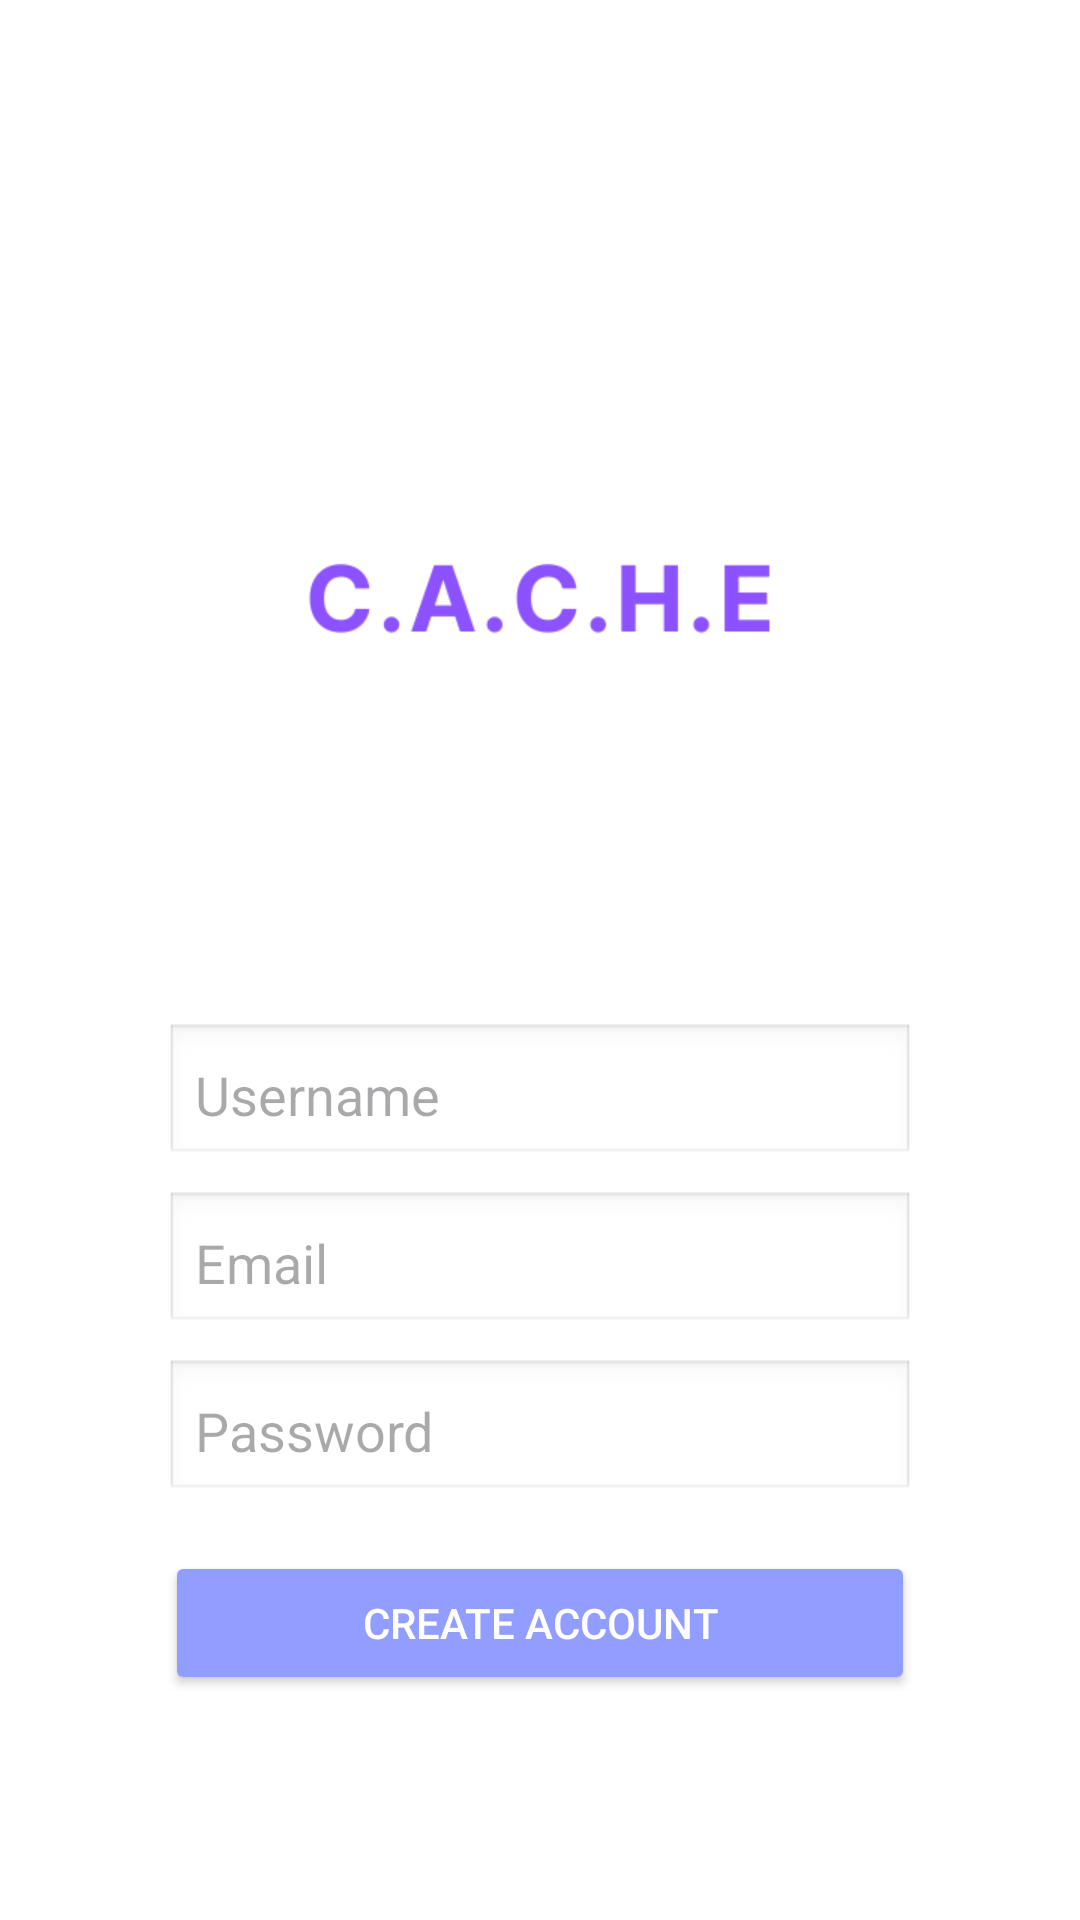

Here is an Android app screen rendered from its layout file. Give the layout XML and the strings, colors and styles it references.
<!-- AndroidManifest.xml: application theme Theme.UAS -->
<!-- res/layout/activity_sign_up.xml -->
<?xml version="1.0" encoding="utf-8"?>
<LinearLayout xmlns:android="http://schemas.android.com/apk/res/android"
    android:orientation="vertical"
    android:gravity="center"
    android:background="#FFFFFF"
    android:layout_width="match_parent"
    android:layout_height="match_parent"
    android:padding="24dp">

    <ImageView
        android:layout_width="250dp"
        android:layout_height="250dp"
        android:src="@drawable/cacheimage"
        android:layout_marginBottom="16dp" />

    <EditText
        android:id="@+id/et_username"
        android:hint="Username"
        android:layout_width="250dp"
        android:layout_height="wrap_content"
        android:layout_marginBottom="8dp"
        android:padding="10dp"
        android:background="@android:drawable/edit_text" />

    <EditText
        android:id="@+id/et_email"
        android:hint="Email"
        android:inputType="textEmailAddress"
        android:layout_width="250dp"
        android:layout_height="wrap_content"
        android:layout_marginBottom="8dp"
        android:padding="10dp"
        android:background="@android:drawable/edit_text" />

    <EditText
        android:id="@+id/et_password"
        android:hint="Password"
        android:inputType="textPassword"
        android:layout_width="250dp"
        android:layout_height="wrap_content"
        android:layout_marginBottom="16dp"
        android:padding="10dp"
        android:background="@android:drawable/edit_text" />

    <Button
        android:id="@+id/btn_create_account"
        android:text="Create Account"
        android:backgroundTint="#919EFF"
        android:textColor="#FFFFFF"
        android:layout_width="250dp"
        android:layout_height="wrap_content" />
</LinearLayout>
<!-- resources referenced by this layout -->
<resources>
  <!-- drawable cacheimage: png bitmap (drawable, 6674 bytes) -->
  <style name="Theme.UAS" parent="Base.Theme.UAS" />
  <style name="Base.Theme.UAS" parent="Theme.Material3.DayNight.NoActionBar">
          
          <item name="colorPrimary">@color/purple_200</item>
          <item name="colorPrimaryVariant">@color/purple_700</item>
          <item name="colorOnPrimary">@color/white</item>
          
          <item name="colorSecondary">@color/teal_200</item>
          <item name="colorSecondaryVariant">@color/teal_700</item>
          <item name="colorOnSecondary">@color/black</item>
          
          <item name="android:statusBarColor">@android:color/transparent</item>
          
          <item name="android:windowLightStatusBar">true</item>
          
          <item name="android:windowDrawsSystemBarBackgrounds">true</item>
          
          <item name="android:fitsSystemWindows">false</item>
      </style>
  <color name="purple_200">#FFBB86FC</color>
  <color name="purple_700">#FF3700B3</color>
  <color name="white">#FFFFFFFF</color>
  <color name="teal_200">#FF03DAC5</color>
  <color name="teal_700">#FF018786</color>
  <color name="black">#FF000000</color>
</resources>
